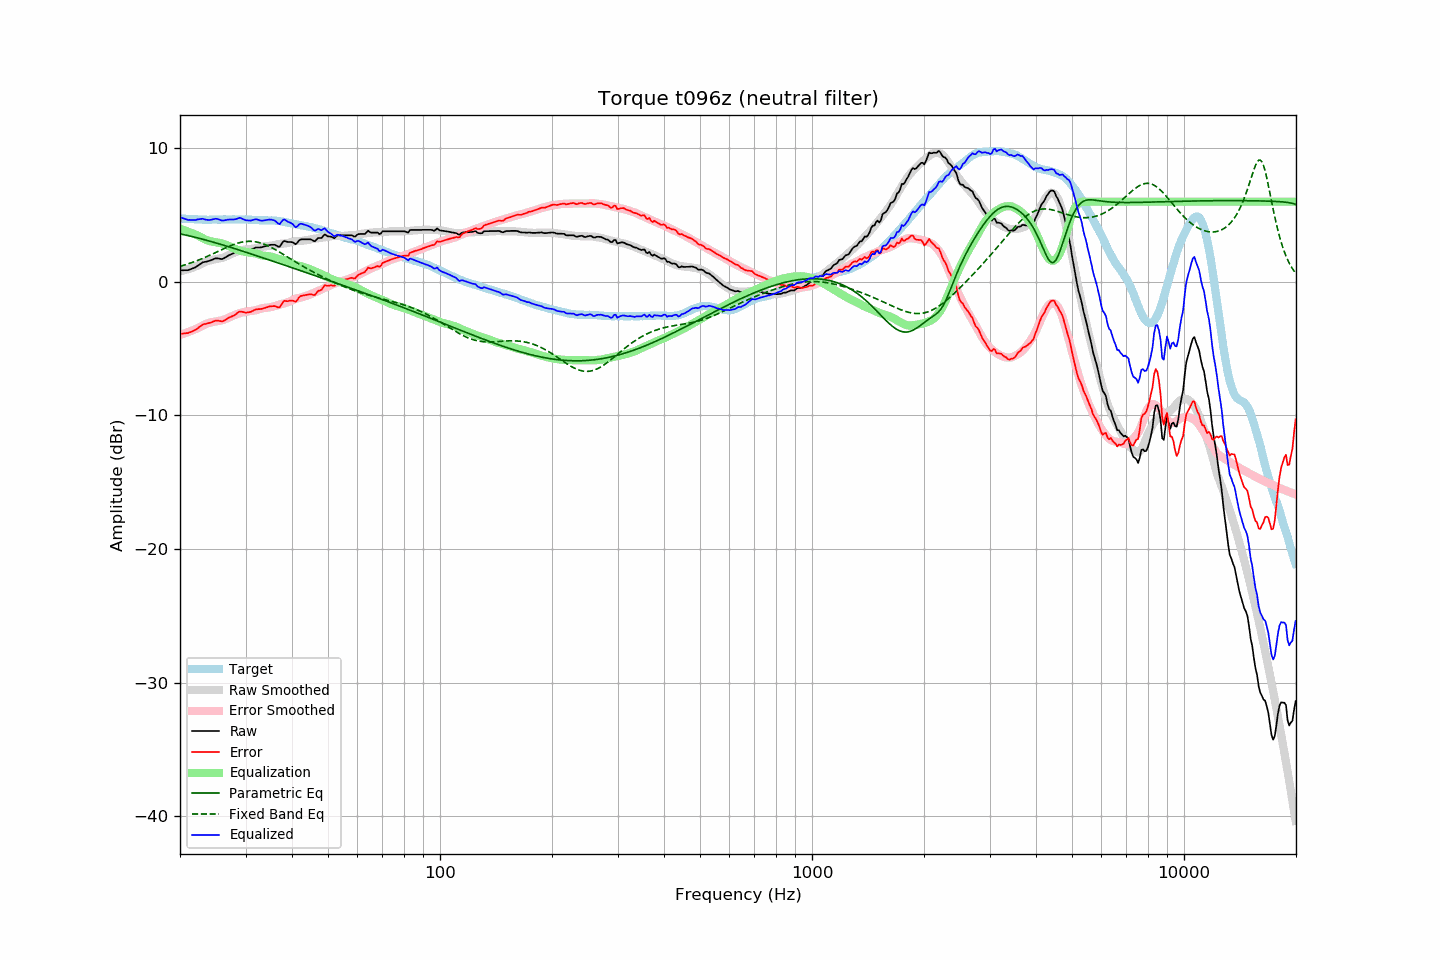

Source data for this figure (header and first rows):
frequency, raw, error, smoothed, error_smoothed, equalization, parametric_eq, fixed_band_eq, equalized_raw, equalized_smoothed, target
20.00, 0.86, -3.89, 0.78, -3.97, 3.97, 3.59, 1.16, 4.84, 4.75, 4.75
20.20, 0.86, -3.88, 0.81, -3.93, 3.93, 3.57, 1.19, 4.80, 4.74, 4.74
20.40, 0.86, -3.87, 0.84, -3.89, 3.89, 3.54, 1.23, 4.75, 4.73, 4.73
20.61, 0.87, -3.86, 0.88, -3.85, 3.85, 3.52, 1.27, 4.72, 4.73, 4.73
20.81, 0.87, -3.84, 0.91, -3.80, 3.80, 3.49, 1.30, 4.68, 4.72, 4.71
21.02, 0.87, -3.84, 0.95, -3.76, 3.76, 3.46, 1.34, 4.63, 4.71, 4.71
21.23, 0.92, -3.78, 0.99, -3.71, 3.71, 3.43, 1.38, 4.64, 4.70, 4.70
21.44, 0.96, -3.74, 1.03, -3.67, 3.67, 3.41, 1.43, 4.63, 4.69, 4.71
21.66, 1.01, -3.69, 1.07, -3.62, 3.62, 3.38, 1.47, 4.63, 4.69, 4.70
21.87, 1.05, -3.63, 1.11, -3.57, 3.57, 3.35, 1.51, 4.63, 4.68, 4.69
22.09, 1.11, -3.56, 1.16, -3.52, 3.52, 3.32, 1.56, 4.64, 4.68, 4.68
22.31, 1.20, -3.47, 1.20, -3.47, 3.47, 3.29, 1.61, 4.68, 4.67, 4.68
22.54, 1.28, -3.38, 1.26, -3.41, 3.41, 3.26, 1.65, 4.69, 4.67, 4.67
22.76, 1.36, -3.30, 1.32, -3.34, 3.34, 3.23, 1.70, 4.71, 4.66, 4.67
22.99, 1.45, -3.20, 1.39, -3.27, 3.27, 3.19, 1.75, 4.73, 4.66, 4.66
23.22, 1.48, -3.16, 1.45, -3.21, 3.21, 3.16, 1.80, 4.69, 4.66, 4.65
23.45, 1.50, -3.15, 1.50, -3.15, 3.15, 3.13, 1.86, 4.66, 4.65, 4.65
23.69, 1.53, -3.11, 1.55, -3.11, 3.11, 3.10, 1.91, 4.64, 4.65, 4.64
23.92, 1.56, -3.08, 1.58, -3.07, 3.07, 3.06, 1.96, 4.63, 4.65, 4.64
24.16, 1.60, -3.05, 1.61, -3.04, 3.04, 3.03, 2.02, 4.64, 4.65, 4.65
24.40, 1.65, -3.01, 1.64, -3.01, 3.01, 3.00, 2.07, 4.67, 4.65, 4.66
24.65, 1.70, -2.96, 1.67, -2.99, 2.99, 2.96, 2.13, 4.69, 4.66, 4.66
24.89, 1.75, -2.91, 1.69, -2.97, 2.97, 2.93, 2.19, 4.73, 4.66, 4.66
25.14, 1.76, -2.90, 1.71, -2.95, 2.95, 2.89, 2.24, 4.72, 4.66, 4.66
25.39, 1.74, -2.92, 1.73, -2.93, 2.93, 2.86, 2.30, 4.68, 4.66, 4.66
25.65, 1.72, -2.93, 1.76, -2.91, 2.91, 2.82, 2.36, 4.63, 4.67, 4.66
25.91, 1.70, -2.96, 1.79, -2.88, 2.88, 2.78, 2.41, 4.59, 4.67, 4.67
26.16, 1.74, -2.93, 1.82, -2.85, 2.85, 2.75, 2.47, 4.59, 4.67, 4.68
26.43, 1.81, -2.86, 1.87, -2.80, 2.80, 2.71, 2.53, 4.61, 4.67, 4.68
26.69, 1.88, -2.79, 1.92, -2.75, 2.75, 2.68, 2.58, 4.64, 4.67, 4.67
26.96, 1.96, -2.71, 1.97, -2.70, 2.70, 2.64, 2.63, 4.66, 4.67, 4.67
27.23, 2.02, -2.65, 2.03, -2.64, 2.64, 2.60, 2.68, 4.67, 4.67, 4.67
27.50, 2.07, -2.60, 2.08, -2.59, 2.59, 2.56, 2.73, 4.66, 4.67, 4.67
27.77, 2.13, -2.55, 2.14, -2.54, 2.54, 2.53, 2.78, 4.67, 4.68, 4.68
28.05, 2.19, -2.48, 2.19, -2.48, 2.48, 2.49, 2.82, 4.68, 4.68, 4.68
28.33, 2.27, -2.39, 2.25, -2.43, 2.43, 2.45, 2.86, 4.71, 4.68, 4.67
28.62, 2.36, -2.30, 2.29, -2.39, 2.39, 2.41, 2.90, 4.75, 4.68, 4.67
28.90, 2.44, -2.23, 2.33, -2.35, 2.35, 2.37, 2.93, 4.79, 4.67, 4.67
29.19, 2.45, -2.22, 2.36, -2.31, 2.31, 2.34, 2.96, 4.77, 4.67, 4.67
29.48, 2.42, -2.25, 2.39, -2.28, 2.28, 2.30, 2.99, 4.71, 4.67, 4.67
29.78, 2.39, -2.28, 2.41, -2.26, 2.26, 2.26, 3.01, 4.65, 4.67, 4.67
30.08, 2.37, -2.30, 2.43, -2.24, 2.24, 2.22, 3.02, 4.61, 4.66, 4.68
30.38, 2.38, -2.28, 2.44, -2.21, 2.21, 2.18, 3.03, 4.60, 4.66, 4.67
30.68, 2.39, -2.26, 2.46, -2.20, 2.20, 2.14, 3.04, 4.59, 4.66, 4.66
30.99, 2.40, -2.25, 2.47, -2.18, 2.18, 2.10, 3.03, 4.58, 4.65, 4.65
31.30, 2.45, -2.19, 2.48, -2.16, 2.16, 2.06, 3.03, 4.62, 4.64, 4.64
31.61, 2.50, -2.14, 2.49, -2.15, 2.15, 2.02, 3.02, 4.65, 4.64, 4.64
31.93, 2.56, -2.07, 2.51, -2.12, 2.12, 1.98, 3.00, 4.69, 4.63, 4.63
32.24, 2.57, -2.05, 2.53, -2.10, 2.10, 1.94, 2.98, 4.67, 4.63, 4.63
32.57, 2.57, -2.04, 2.56, -2.06, 2.06, 1.90, 2.95, 4.63, 4.62, 4.61
32.89, 2.57, -2.04, 2.60, -2.02, 2.02, 1.86, 2.91, 4.59, 4.62, 4.61
33.22, 2.59, -2.01, 2.64, -1.98, 1.98, 1.82, 2.88, 4.57, 4.61, 4.61
33.55, 2.63, -1.97, 2.65, -1.96, 1.96, 1.78, 2.83, 4.59, 4.61, 4.61
33.89, 2.66, -1.95, 2.66, -1.95, 1.95, 1.74, 2.79, 4.61, 4.61, 4.61
34.23, 2.69, -1.91, 2.67, -1.94, 1.94, 1.70, 2.73, 4.63, 4.61, 4.60
34.57, 2.73, -1.86, 2.68, -1.92, 1.92, 1.66, 2.68, 4.66, 4.60, 4.60
34.92, 2.76, -1.83, 2.70, -1.90, 1.90, 1.62, 2.62, 4.66, 4.60, 4.60
35.27, 2.77, -1.83, 2.72, -1.88, 1.88, 1.58, 2.56, 4.65, 4.59, 4.60
35.62, 2.77, -1.82, 2.74, -1.85, 1.85, 1.54, 2.50, 4.62, 4.59, 4.59
35.97, 2.77, -1.81, 2.77, -1.81, 1.81, 1.50, 2.43, 4.58, 4.58, 4.59
... 635 more rows
